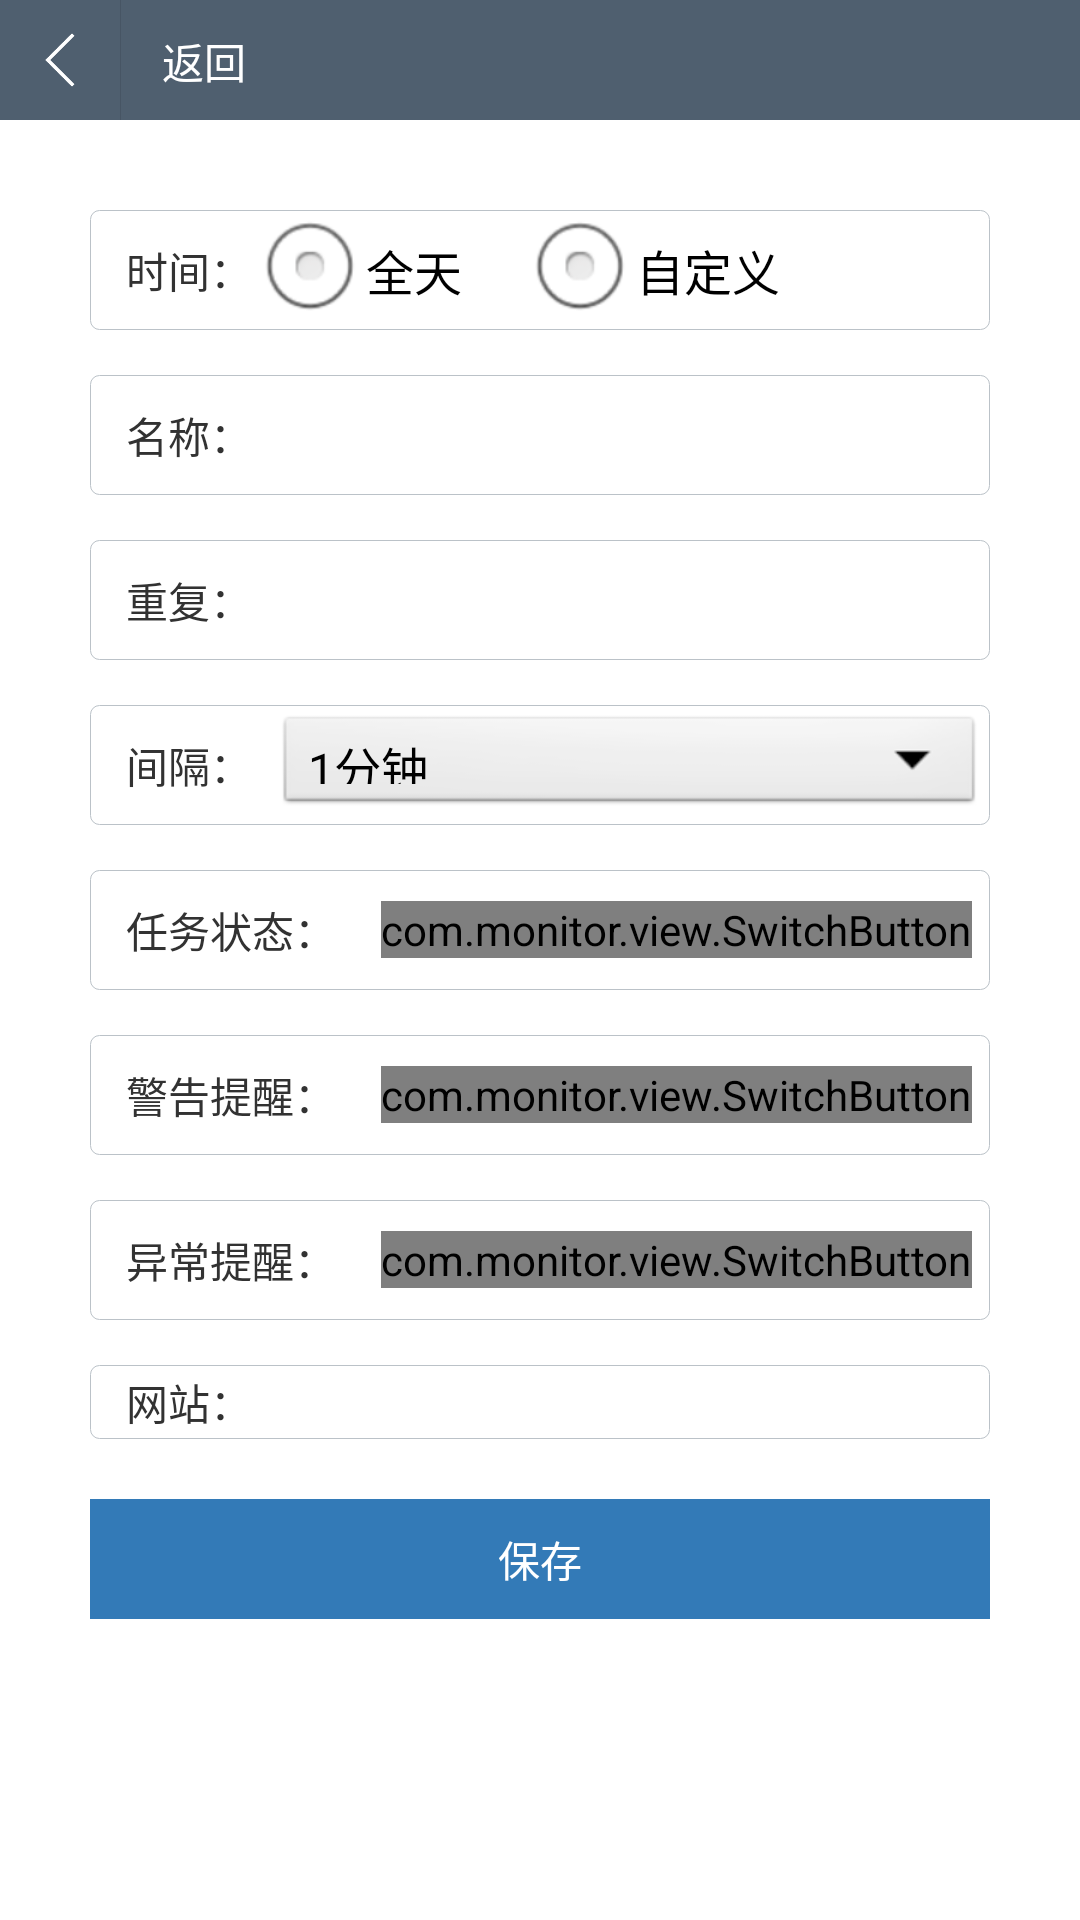

Layout XML and referenced resources for this Android screen:
<!-- AndroidManifest.xml: application theme AppTheme -->
<!-- res/layout/task_add.xml -->
<?xml version="1.0" encoding="utf-8"?>
<ScrollView xmlns:android="http://schemas.android.com/apk/res/android"
    android:layout_width="match_parent"
    android:layout_height="match_parent"
    android:scrollbars="vertical"
    android:fadingEdge="vertical">
<LinearLayout 
    android:layout_width="match_parent"
    android:layout_height="wrap_content"
    android:orientation="vertical" >
    
    <include layout="@layout/site_info_top"></include>

    <LinearLayout 
        android:layout_width="match_parent"
        android:layout_height="match_parent"
        android:paddingLeft="30dp"
        android:paddingRight="30dp"
        android:layout_marginTop="10dp"
        android:orientation="vertical"  >
        
        <LinearLayout android:id="@+id/task_info_time_layout"
        android:layout_width="match_parent"
        android:orientation="horizontal"
        android:visibility="gone"
        style="@style/task_info_text_border"
        android:layout_height="wrap_content"
         >
        
	        <com.monitor.view.MyTimePicker android:id="@+id/task_info_start_time"
	            android:layout_width="wrap_content"
	            android:layout_height="wrap_content"
	            >  
	        </com.monitor.view.MyTimePicker>
	        
	        <TextView android:layout_width="wrap_content"
	            android:layout_height="wrap_content"
	            android:paddingLeft="10dp"
	        	android:paddingRight="10dp"
	            android:text="@string/label_line"
	            ></TextView>
	        
	        <com.monitor.view.MyTimePicker android:id="@+id/task_info_end_time"
	            android:layout_width="wrap_content"
	            android:layout_height="wrap_content"
	            >  
	        </com.monitor.view.MyTimePicker>
	        
	    </LinearLayout>
        
        <LinearLayout
            android:layout_width="match_parent"
            android:orientation="horizontal"
            android:layout_marginTop="20dp"
            style="@style/task_info_layout_border" >
            
            <TextView
                android:layout_width="wrap_content"
                android:layout_height="wrap_content"
                android:text="@string/label_time"
                style="@style/site_info_label"></TextView>
            
            <RadioGroup android:id="@+id/task_info_time_group"
                android:layout_width="0dp"
                android:layout_weight="1"
                android:layout_height="wrap_content"
                android:orientation="horizontal"
                 >
                
                <RadioButton android:id="@+id/task_info_time_allday"
                    android:layout_width="wrap_content"
                    android:layout_height="wrap_content"
                    android:text="@string/label_allday" />
                
                <RadioButton android:id="@+id/task_info_time_custom"
                    android:layout_width="wrap_content"
                    android:layout_height="wrap_content"
                    android:layout_marginLeft="20dp"
                    android:text="@string/label_custom" />
                
            </RadioGroup>
            
        </LinearLayout>
        
        <LinearLayout 
            android:layout_width="match_parent"
            android:orientation="horizontal"
            android:focusable="true"
            android:focusableInTouchMode="true"
            style="@style/task_info_layout_border" >
            
            <TextView
                android:layout_width="wrap_content"
                android:layout_height="wrap_content"
                android:text="@string/label_taskname"
                style="@style/site_info_label"></TextView>
  
            <EditText android:id="@+id/task_info_taskname"
                android:inputType="text"
                android:layout_width="0dp"
                android:layout_weight="1"
                android:layout_height="wrap_content"
                style="@style/site_info_text"
                ></EditText>
            
        </LinearLayout>
        
        <LinearLayout 
            android:layout_width="match_parent"
            android:orientation="horizontal"
            style="@style/task_info_layout_border" >
            
            <TextView
                android:layout_width="wrap_content"
                android:layout_height="wrap_content"
                android:text="@string/label_repeat"
                style="@style/site_info_label"></TextView>
            
            <LinearLayout android:id="@+id/task_info_repeat_layout"
                android:layout_width="0dp"
                android:layout_weight="1"
                android:layout_height="wrap_content"
                style="@style/task_info_text_right"
                ></LinearLayout>
            
        </LinearLayout>
        
        <LinearLayout 
            android:layout_width="match_parent"
            android:orientation="horizontal"
            style="@style/task_info_layout_border" >
            
            <TextView
                android:layout_width="wrap_content"
                android:layout_height="wrap_content"
                android:text="@string/label_interval"
                style="@style/site_info_label"></TextView>
            
            <Spinner android:id="@+id/task_info_interval"
                android:layout_width="0dp"
                android:layout_weight="1"
                android:layout_height="wrap_content"
                android:entries="@array/interval"
                style="@style/task_info_text_right"
                ></Spinner>
            
        </LinearLayout>
        
        <LinearLayout 
            android:layout_width="match_parent"
            android:orientation="horizontal"
            style="@style/task_info_layout_border" >
            
            <TextView
                android:layout_width="wrap_content"
                android:layout_height="wrap_content"
                android:text="@string/label_status"
                style="@style/site_info_label"></TextView>
            
            
            <com.monitor.view.SwitchButton android:id="@+id/task_info_status"
                android:layout_width="wrap_content"
                android:layout_height="wrap_content"
                style="@style/task_info_text_right"
                android:layout_marginLeft="15dp"
                ></com.monitor.view.SwitchButton>
            
        </LinearLayout>
        
        <LinearLayout 
            android:layout_width="match_parent"
            android:orientation="horizontal"
            style="@style/task_info_layout_border" >
            
            <TextView
                android:layout_width="wrap_content"
                android:layout_height="wrap_content"
                android:text="@string/label_warning"
                style="@style/site_info_label"></TextView>
            
            
            <com.monitor.view.SwitchButton android:id="@+id/task_info_warning"
                android:layout_width="wrap_content"
                android:layout_height="wrap_content"
                style="@style/task_info_text_right"
                android:layout_marginLeft="15dp"
                ></com.monitor.view.SwitchButton>
            
        </LinearLayout>
        
        <LinearLayout 
            android:layout_width="match_parent"
            android:orientation="horizontal"
            style="@style/task_info_layout_border" >
            
            <TextView
                android:layout_width="wrap_content"
                android:layout_height="wrap_content"
                android:text="@string/label_error"
                style="@style/site_info_label"></TextView>
            
            
            <com.monitor.view.SwitchButton android:id="@+id/task_info_error"
                android:layout_width="wrap_content"
                android:layout_height="wrap_content"
                style="@style/task_info_text_right"
                android:layout_marginLeft="15dp"
                ></com.monitor.view.SwitchButton>
            
        </LinearLayout>
        
        <LinearLayout 
            android:layout_width="match_parent"
            android:orientation="horizontal"
            style="@style/task_info_layout_border"
            android:layout_height="wrap_content"
             >
            
            <TextView
                android:layout_width="wrap_content"
                android:layout_height="wrap_content"
                android:text="@string/label_site"
                android:gravity="clip_vertical"
                style="@style/site_info_label"></TextView>
            
            <LinearLayout android:id="@+id/task_info_site_layout"
                android:layout_width="0dp"
                android:layout_weight="1"
                android:layout_height="wrap_content"
                android:orientation="vertical"
                style="@style/task_info_text_right"
                ></LinearLayout>
            
        </LinearLayout>
        
        <Button android:id="@+id/task_info_save" 
            android:text="@string/btn_save"
            style="@style/button_save"
            android:layout_marginBottom="50dp"
            ></Button>
        
    </LinearLayout>

</LinearLayout>
</ScrollView>
<!-- res/layout/site_info_top.xml (included above) -->
<?xml version="1.0" encoding="utf-8"?>
<LinearLayout xmlns:android="http://schemas.android.com/apk/res/android"
    android:layout_width="match_parent"
    android:orientation="horizontal"
    style="@style/site_info_topbg"  >
    
    <ImageView android:id="@+id/btn_back"
        android:src="@drawable/btn_back"
        android:contentDescription="@string/btn_back"
        style="@style/button_back"
        ></ImageView>
    
    <TextView android:id="@+id/site_info_title"
        android:layout_width="wrap_content"
        android:layout_height="match_parent"
        android:textColor="#fff"
        android:clickable="true"
        android:paddingLeft="14dip"
        android:paddingTop="10dip"
        android:paddingBottom="10dip"
        android:background="@drawable/site_info_topline"
        android:text="@string/btn_back" />

</LinearLayout>
<!-- resources referenced by this layout -->
<resources>
  <string-array name="interval">
          <item>1分钟</item>
          <item>2分钟</item>
          <item>3分钟</item>
          <item>4分钟</item>
          <item>5分钟</item>
          <item>10分钟</item>
          <item>15分钟</item>
          <item>20分钟</item>
          <item>30分钟</item>
          <item>45分钟</item>
          <item>60分钟</item>
      </string-array>
  <!-- drawable site_info_topline (drawable) -->
  <?xml version="1.0" encoding="utf-8"?>
  <layer-list xmlns:android="http://schemas.android.com/apk/res/android" >
      <item>
          <shape>
          	<solid android:color="#475564"></solid>
          </shape>
      </item>
  	<item android:left="1px">
  	    <shape>
  	    	<solid android:color="#4F5F6F"></solid>
  	    </shape>
  	</item>
  </layer-list>
  <string name="btn_back">返回</string>
  <string name="btn_save">保存</string>
  <string name="label_allday">全天</string>
  <string name="label_custom">自定义</string>
  <string name="label_error">异常提醒：</string>
  <string name="label_interval">间隔：</string>
  <string name="label_line">－</string>
  <string name="label_repeat">重复：</string>
  <string name="label_site">检测网站：</string>
  <string name="label_status">任务状态：</string>
  <string name="label_taskname">名称：</string>
  <string name="label_time">时间：</string>
  <string name="label_warning">警告提醒：</string>
  <style name="button_back">
          <item name="android:layout_width">40.0dp</item>
          <item name="android:layout_height">40.0dip</item>
          <item name="android:paddingTop">10.0dip</item>
          <item name="android:paddingBottom">10.0dip</item>
          <item name="android:clickable">true</item>
          <item name="android:background">@drawable/button_back</item>
      </style>
  <style name="site_info_label">
          <item name="android:layout_marginLeft">10dp</item>
      </style>
  <style name="site_info_text">
          <item name="android:layout_marginLeft">7dp</item>
          <item name="android:background">@drawable/site_info_text</item>
          <item name="android:textColor">@color/item_bg_color</item>
      </style>
  <style name="site_info_topbg">
          <item name="android:layout_height">40.0dip</item>
          <item name="android:background">@color/item_bg_color</item>
      </style>
  <style name="task_info_layout_border" parent="site_info_text_border">
          <item name="android:layout_height">40dp</item>
          <item name="android:paddingTop">10dp</item>
          <item name="android:layout_marginTop">15dp</item>
      </style>
  <style name="task_info_text_border">
          <item name="android:layout_height">40dp</item>
          <item name="android:paddingTop">1dp</item>
          <item name="android:layout_marginTop">2dp</item>
          <item name="android:gravity">center_vertical</item>
      </style>
  <style name="task_info_text_right">
          <item name="android:layout_marginLeft">8dp</item>
      </style>
  <style name="AppTheme" parent="AppBaseTheme">
          
          <item name="android:windowNoTitle">true</item>
      </style>
  <!-- drawable site_info_text (drawable) -->
  <?xml version="1.0" encoding="utf-8"?>
  <layer-list xmlns:android="http://schemas.android.com/apk/res/android" >
      <item>
          <shape>
          	<solid android:color="#ffffff"></solid>
          </shape>
      </item>
  	<item android:left="1px">
  	    <shape>
  	    	<solid android:color="#ffffff"></solid>
  	    </shape>
  	</item>
  </layer-list>
  <color name="item_bg_color">#4F5F6F</color>
  <style name="AppBaseTheme" parent="android:Theme.Light">
          
      </style>
  <!-- drawable site_info_text_border (drawable) -->
  <?xml version="1.0" encoding="utf-8"?>
  <shape xmlns:android="http://schemas.android.com/apk/res/android">"
      
      <solid android:color="#ffffff"></solid>
      <stroke android:width="0.01dp" android:color="#BBC2C8"></stroke>
      <corners android:radius="3dp" />
      
  </shape>
</resources>
